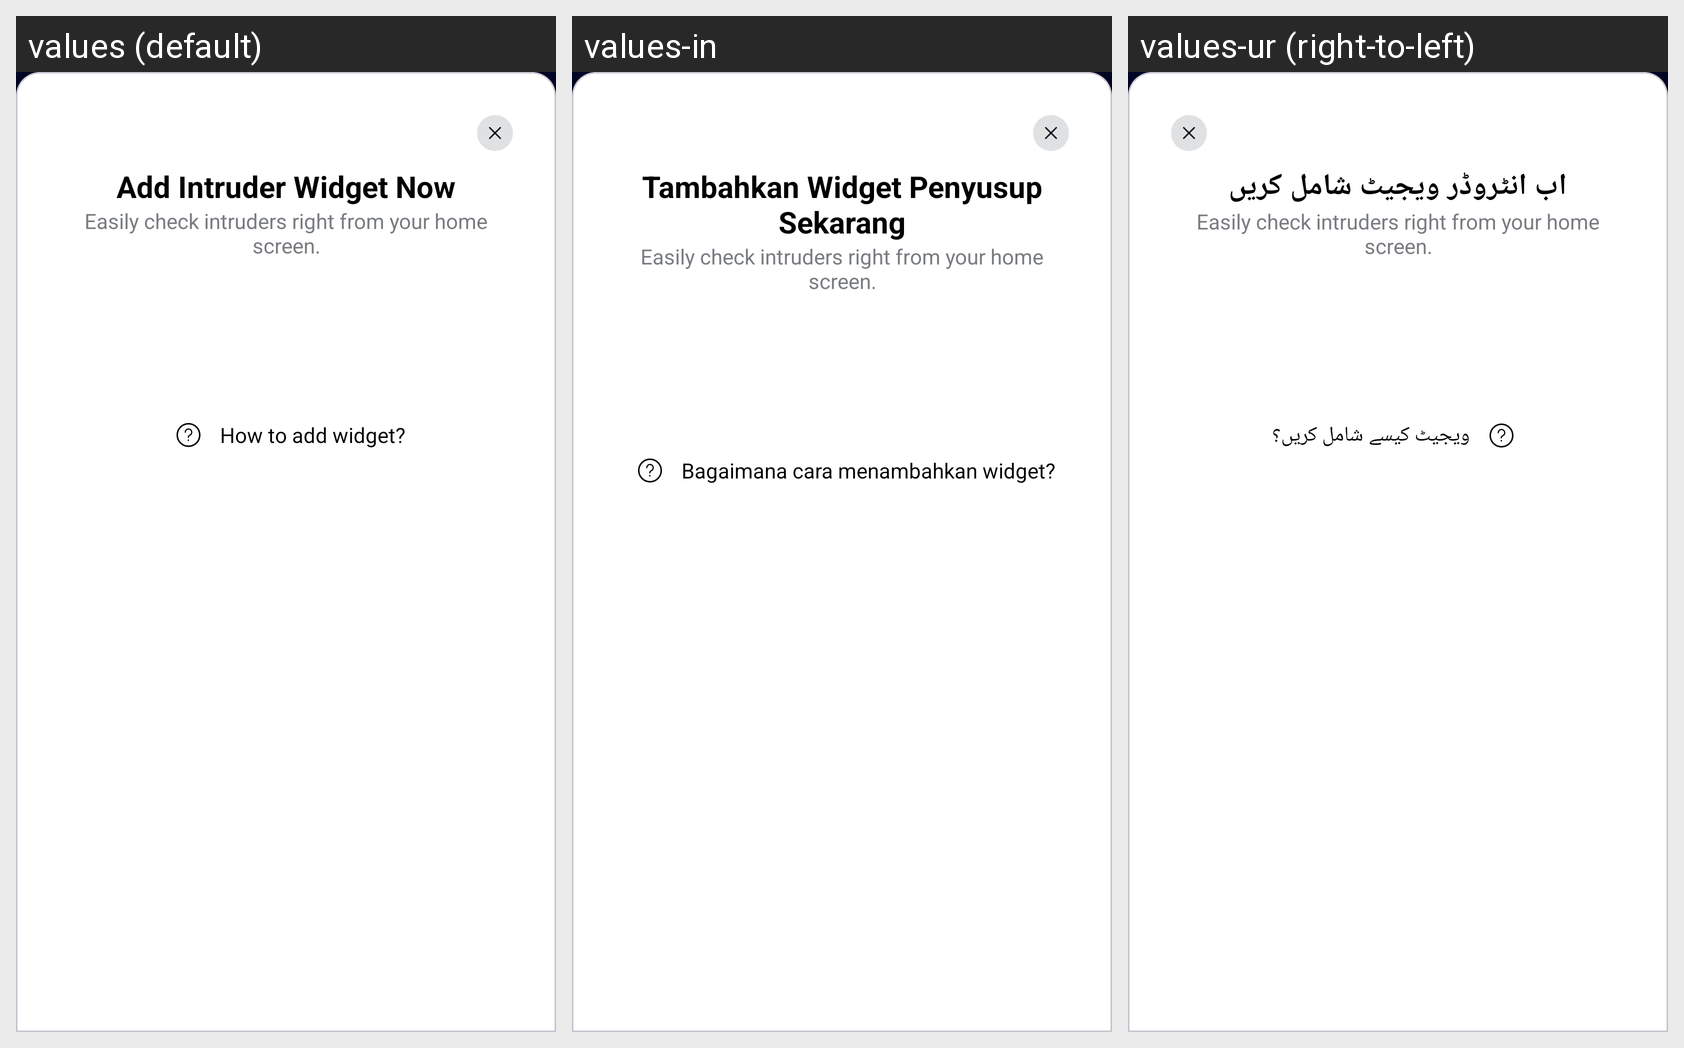

Here is an Android app screen in its default locale and in the app's own translations. Write out the translated-string differences for the strings that appear on this screen.
Android screen res/layout/general_dialog.xml rendered under 3 locales, left to right: values (default), values-in, values-ur (right-to-left). Device: Nexus 5 (rendered at 1080×1920; each locale shown at half size, 540×960, under a caption strip naming it); theme Theme.ThirdEye.
Other locales in the repository, not shown: values-ar, values-es, values-hi.
Strings drawn on this screen, with the default value and each locale's value (text and hints the layout hard-codes, and strings that could not be matched under every locale, appear in the picture but are not listed):

addTitle
  values: Add Intruder Widget Now
  values-in: Tambahkan Widget Penyusup Sekarang
  values-ur: اب انٹروڈر ویجیٹ شامل کریں

howto
  values: How to add widget?
  values-in: Bagaimana cara menambahkan widget?
  values-ur: ویجیٹ کیسے شامل کریں؟
